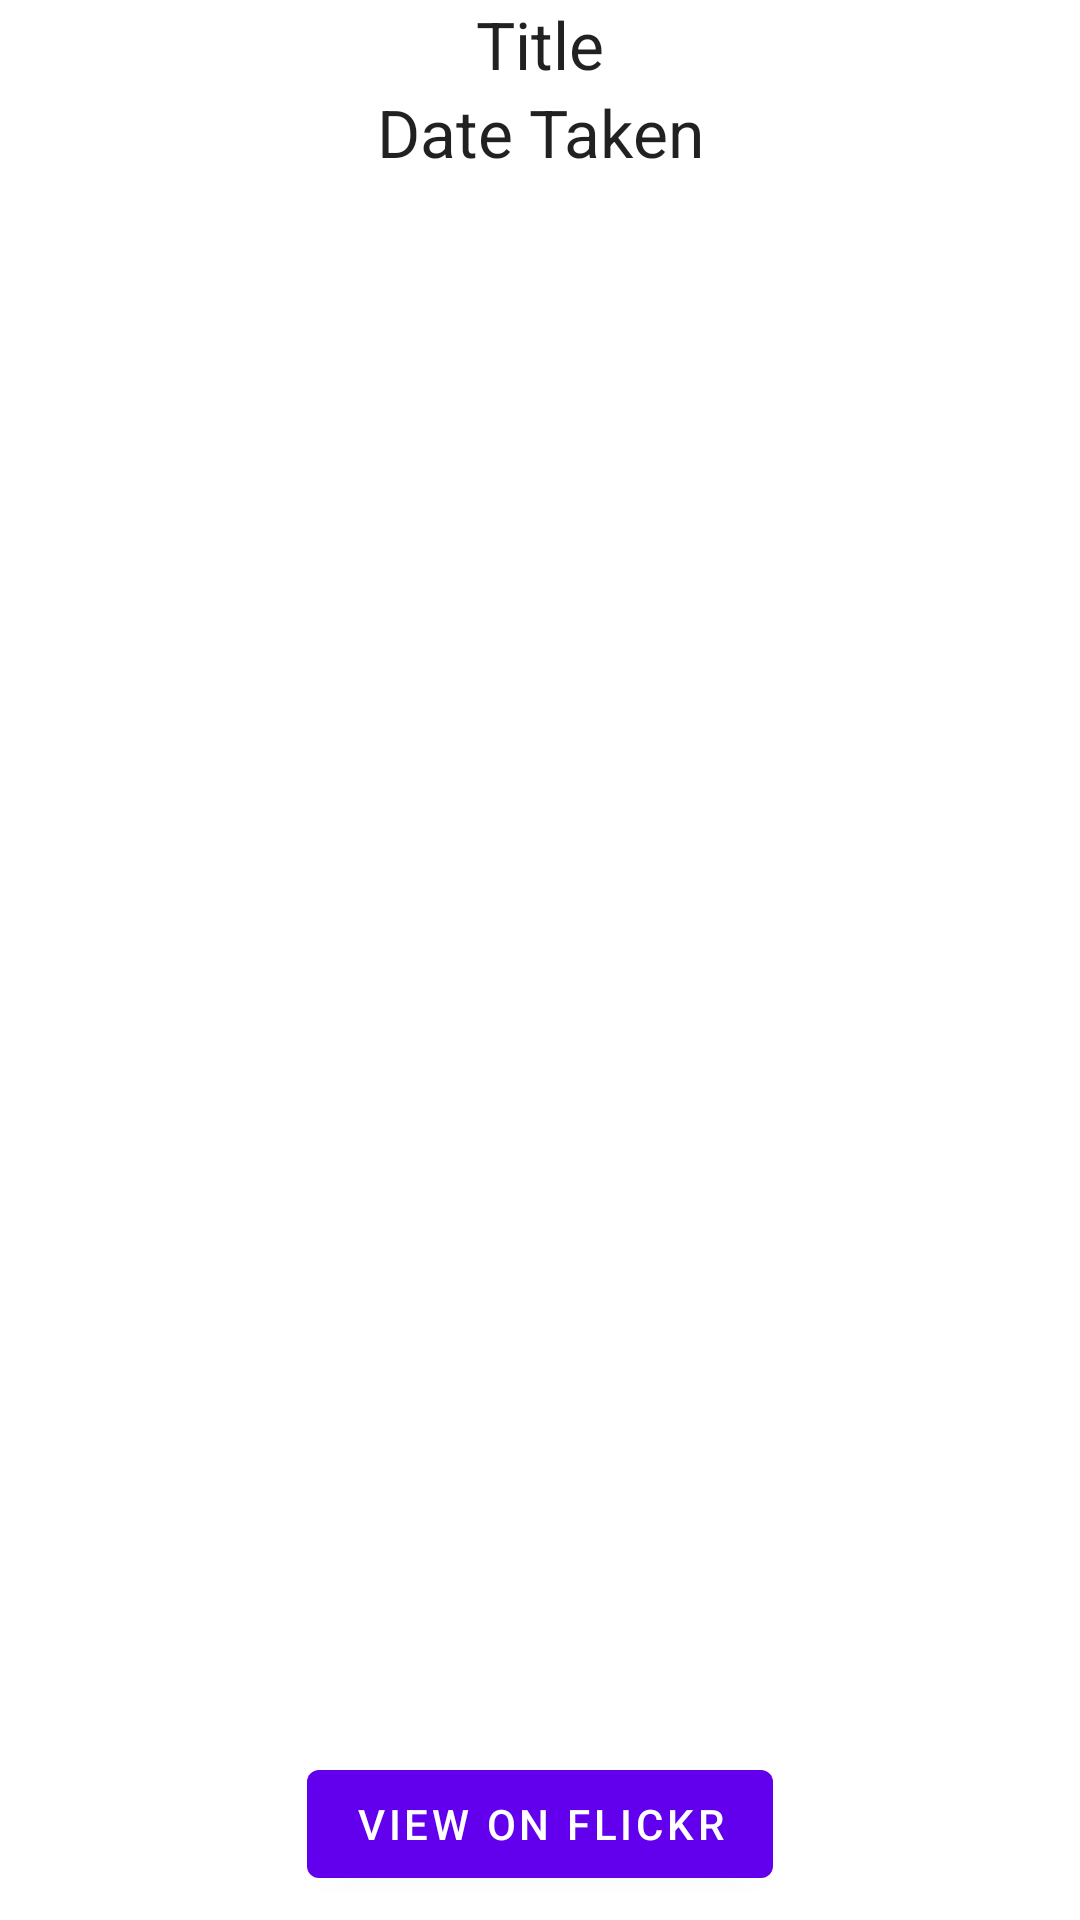

This screen was rendered from an Android layout file. Write that file and the resources it references.
<!-- AndroidManifest.xml: application theme Theme.MyFlipprProject -->
<!-- res/layout/content_main.xml -->
<?xml version="1.0" encoding="utf-8"?>
<androidx.constraintlayout.widget.ConstraintLayout xmlns:android="http://schemas.android.com/apk/res/android"
    xmlns:app="http://schemas.android.com/apk/res-auto"
    xmlns:tools="http://schemas.android.com/tools"
    android:layout_width="match_parent"
    android:layout_height="match_parent"
    app:layout_behavior="@string/appbar_scrolling_view_behavior">

    <TextView
        android:id="@+id/titleTextView"
        android:layout_width="wrap_content"
        android:layout_height="wrap_content"
        android:layout_marginStart="16dp"
        android:layout_marginEnd="16dp"
        android:text="Title"
        android:textAppearance="@style/TextAppearance.AppCompat.Large"
        app:layout_constraintBottom_toTopOf="@+id/dateTakenTextView"
        app:layout_constraintEnd_toEndOf="parent"
        app:layout_constraintHorizontal_bias="0.5"
        app:layout_constraintStart_toStartOf="parent"
        app:layout_constraintTop_toTopOf="parent" />

    <TextView
        android:id="@+id/dateTakenTextView"
        android:layout_width="wrap_content"
        android:layout_height="wrap_content"
        android:layout_marginStart="16dp"
        android:layout_marginEnd="16dp"
        android:text="Date Taken"
        android:textAppearance="@style/TextAppearance.AppCompat.Large"
        app:layout_constraintBottom_toTopOf="@+id/imageView"
        app:layout_constraintEnd_toEndOf="parent"
        app:layout_constraintHorizontal_bias="0.5"
        app:layout_constraintStart_toStartOf="parent"
        app:layout_constraintTop_toBottomOf="@+id/titleTextView" />

    <ImageView
        android:id="@+id/imageView"
        android:layout_width="0dp"
        android:layout_height="0dp"
        android:layout_marginBottom="64dp"
        android:scaleType="fitCenter"
        app:layout_constraintBottom_toBottomOf="parent"
        app:layout_constraintEnd_toEndOf="parent"
        app:layout_constraintHorizontal_bias="0.5"
        app:layout_constraintStart_toStartOf="parent"
        app:layout_constraintTop_toBottomOf="@+id/dateTakenTextView"
        tools:srcCompat="@tools:sample/avatars" />

    <ProgressBar
        android:id="@+id/progressBar"
        style="?android:attr/progressBarStyle"
        android:layout_width="wrap_content"
        android:layout_height="wrap_content"
        android:layout_marginStart="16dp"
        android:layout_marginTop="16dp"
        android:layout_marginEnd="16dp"
        android:layout_marginBottom="16dp"
        android:visibility="gone"
        app:layout_constraintBottom_toBottomOf="@+id/imageView"
        app:layout_constraintEnd_toEndOf="@+id/imageView"
        app:layout_constraintStart_toStartOf="@+id/imageView"
        app:layout_constraintTop_toTopOf="@+id/imageView" />

    <Button
        android:id="@+id/btnGoToFlickr"
        android:layout_width="wrap_content"
        android:layout_height="wrap_content"
        android:layout_marginTop="16dp"
        android:layout_marginBottom="16dp"
        android:text="View on Flickr"
        app:layout_constraintBottom_toBottomOf="parent"
        app:layout_constraintEnd_toEndOf="parent"
        app:layout_constraintStart_toStartOf="parent"
        app:layout_constraintTop_toBottomOf="@+id/imageView" />

</androidx.constraintlayout.widget.ConstraintLayout>
<!-- resources referenced by this layout -->
<resources>
  <style name="Theme.MyFlipprProject" parent="Theme.MaterialComponents.DayNight.DarkActionBar">
          
          <item name="colorPrimary">@color/purple_500</item>
          <item name="colorPrimaryVariant">@color/purple_700</item>
          <item name="colorOnPrimary">@color/white</item>
          
          <item name="colorSecondary">@color/teal_200</item>
          <item name="colorSecondaryVariant">@color/teal_700</item>
          <item name="colorOnSecondary">@color/black</item>
          
          <item name="android:statusBarColor" tools:targetApi="l">?attr/colorPrimaryVariant</item>
          
      </style>
  <!-- not gathered from this repository: default colours our renderer supplied (Android Studio template values) -->
  <color name="purple_500">#FF6200EE</color>
  <color name="purple_700">#FF3700B3</color>
  <color name="teal_200">#FF03DAC5</color>
  <color name="teal_700">#FF018786</color>
  <color name="black">#FF000000</color>
  <color name="white">#FFFFFFFF</color>
</resources>
